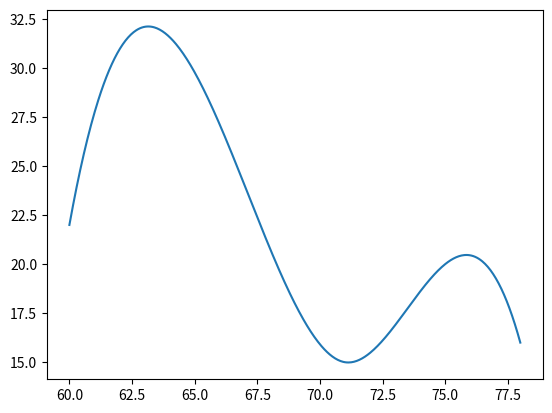

Reproduce this figure in Python.
"""
For plotting
"""

try:
    import numpy as np
    import matplotlib.pyplot as plt
    from scipy.interpolate import make_interp_spline

    # from matplotlib.animation import FuncAnimation as fnca

except ImportError as ImpErr:
    raise ImportError("Missing Required packages") from ImpErr


class Plot:
    """
    For plotting
    """

    # pylint: disable= import-outside-toplevel
    def __init__(self) -> None:
        self.fig, self.ax = plt.subplots()
        self.graph = None
        self.pause = 1

    def plot_2d(self, x, y):
        """
        2 Dimension plotting
        """
        x = np.array(x)
        y = np.array(y)
        x_y_splint = make_interp_spline(x, y)

        x_ = np.linspace(x.min(), x.max(), 500)
        y_ = x_y_splint(x_)

        if not self.graph:
            self.graph = self.ax.plot(x_, y_)

        plt.show()

        # def update(frame):


def main():
    """
    Main function to test this module
    """
    x1_values = [60, 67, 71, 75, 78]
    x2_values = [22, 24, 15, 20, 16]

    p = Plot()
    p.plot_2d(x1_values, x2_values)


if __name__ == "__main__":
    main()
